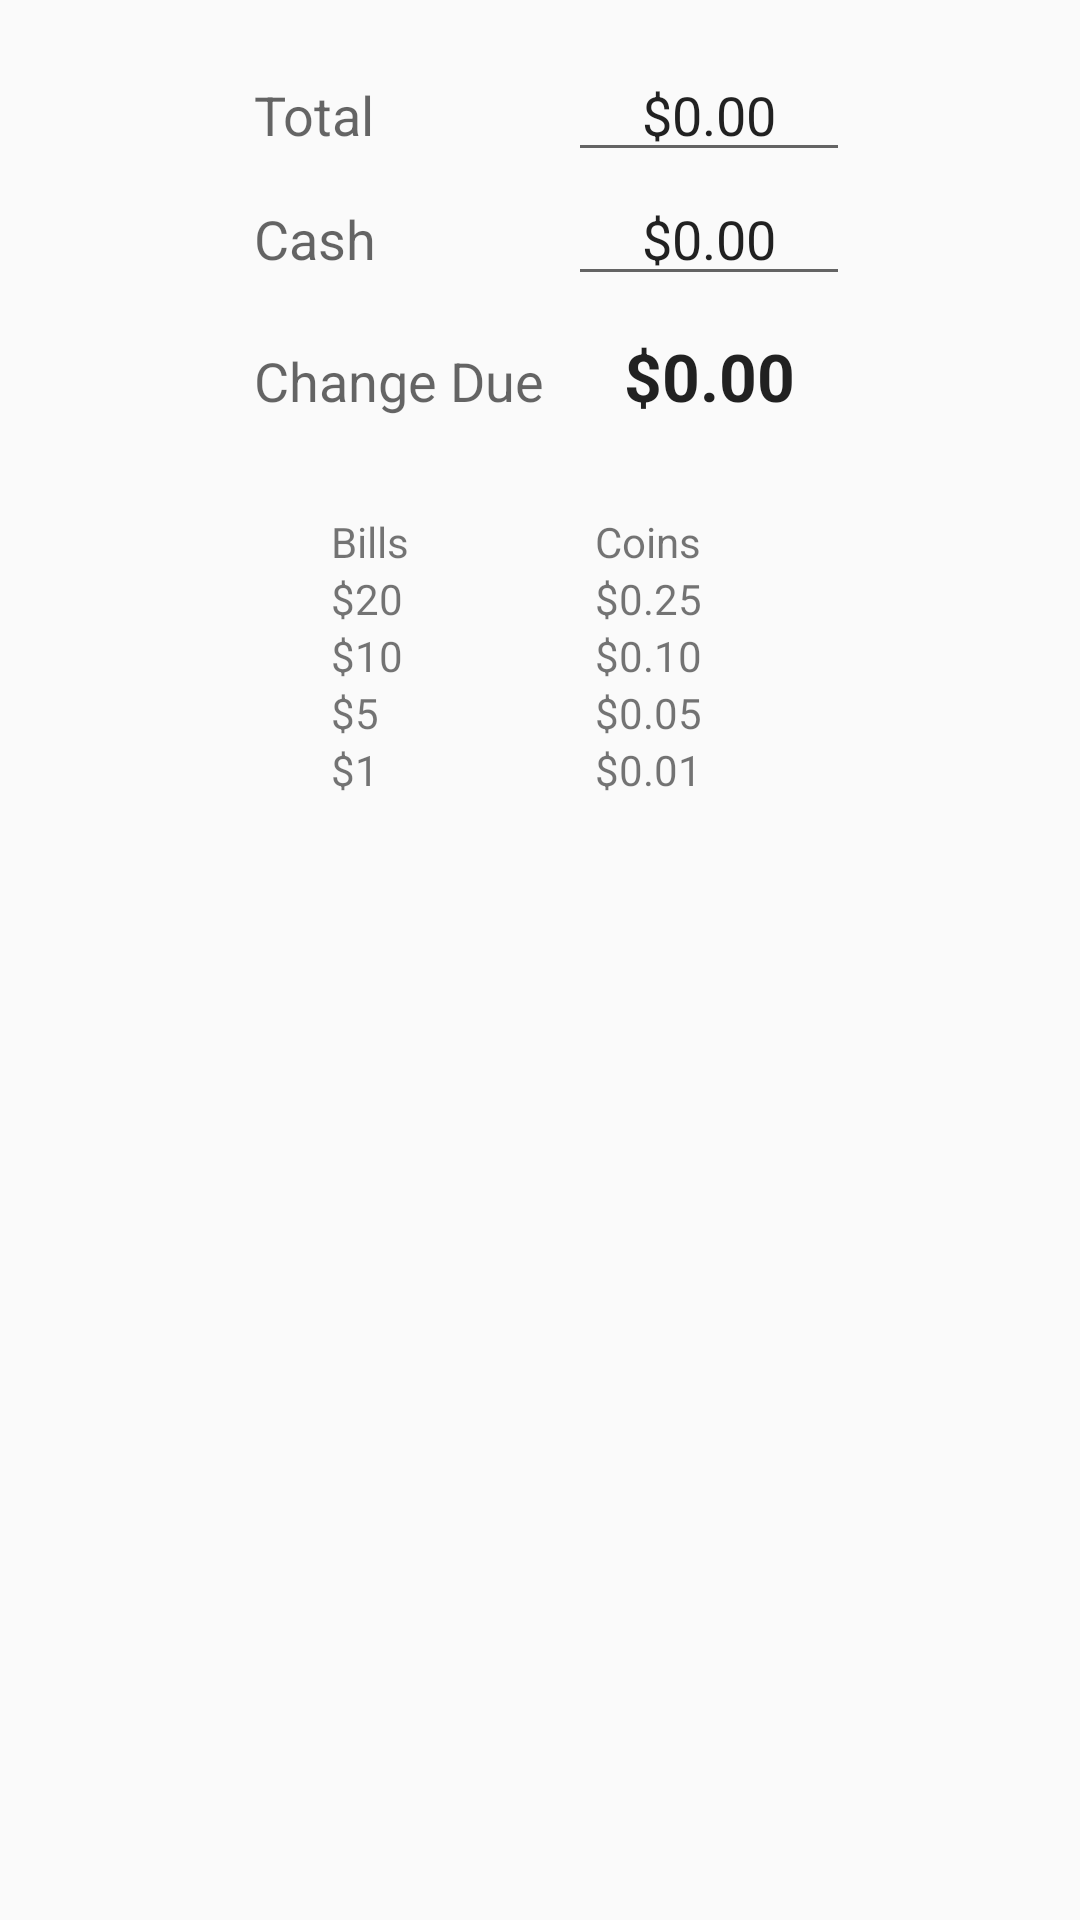

Layout XML and referenced resources for this Android screen:
<!-- AndroidManifest.xml: application theme AppTheme -->
<!-- res/layout/activity_main.xml -->
<?xml version="1.0" encoding="utf-8"?>
<androidx.constraintlayout.widget.ConstraintLayout xmlns:android="http://schemas.android.com/apk/res/android"
    xmlns:app="http://schemas.android.com/apk/res-auto"
    xmlns:tools="http://schemas.android.com/tools"
    android:layout_width="match_parent"
    android:layout_height="match_parent"
    android:padding="16dp"
    android:focusableInTouchMode="true"
    tools:context="com.amandfarrell.www.changecalculator.MainActivity">

    <TableLayout
        android:id="@+id/topTable"
        android:layout_width="wrap_content"
        android:layout_height="wrap_content"
        app:layout_constraintLeft_toLeftOf="parent"
        app:layout_constraintRight_toRightOf="parent"
        app:layout_constraintTop_toTopOf="parent">

        <TableRow>

            <TextView
                android:layout_width="wrap_content"
                android:layout_height="wrap_content"
                android:paddingLeft="8dp"
                android:paddingRight="8dp"
                android:text="@string/total"
                android:textAppearance="@style/TextAppearance.AppCompat.Medium" />

            <EditText
                android:id="@+id/total"
                android:layout_width="94dp"
                android:layout_height="wrap_content"
                android:gravity="center"
                android:inputType="number"
                android:minWidth="48dp"
                android:text="@string/zeroCurrency" />
        </TableRow>

        <TableRow>

            <TextView
                android:layout_width="wrap_content"
                android:layout_height="wrap_content"
                android:paddingLeft="8dp"
                android:paddingRight="8dp"
                android:text="@string/cash"
                android:textAppearance="@style/TextAppearance.AppCompat.Medium" />

            <EditText
                android:id="@+id/cash"
                android:layout_width="16dp"
                android:layout_height="wrap_content"
                android:gravity="center"
                android:inputType="number"
                android:minWidth="48dp"
                android:text="@string/zeroCurrency" />
        </TableRow>

        <TableRow>

            <TextView
                android:layout_width="wrap_content"
                android:layout_height="wrap_content"
                android:gravity="end"
                android:paddingLeft="8dp"
                android:paddingTop="16dp"
                android:paddingRight="8dp"
                android:text="@string/change_due"
                android:textAppearance="@style/TextAppearance.AppCompat.Medium" />

            <TextView
                android:id="@+id/change_due"
                android:layout_width="16dp"
                android:layout_height="wrap_content"
                android:gravity="center"
                android:minWidth="56dp"
                android:text="@string/zeroCurrency"
                android:textAppearance="?android:textAppearanceLarge"
                android:textStyle="bold" />


        </TableRow>

    </TableLayout>


    <LinearLayout
        android:layout_width="wrap_content"
        android:layout_height="wrap_content"
        android:orientation="horizontal"
        app:layout_constraintLeft_toLeftOf="parent"
        app:layout_constraintRight_toRightOf="parent"
        app:layout_constraintTop_toBottomOf="@+id/topTable"
        tools:layout_editor_absoluteX="8dp">

        
        <TableLayout
            android:layout_width="wrap_content"
            android:layout_height="wrap_content"
            android:padding="16dp">

            <TableRow>

                <TextView
                    android:paddingTop="16dp"
                    android:text="@string/bills" />

            </TableRow>

            <TableRow>

                <TextView
                    style="@style/MoneyLabels"
                    android:text="@string/twenty" />

                <TextView
                    android:id="@+id/twenty"
                    style="@style/Money" />
            </TableRow>

            <TableRow>

                <TextView
                    style="@style/MoneyLabels"
                    android:text="@string/ten" />

                <TextView
                    android:id="@+id/ten"
                    style="@style/Money" />
            </TableRow>

            <TableRow>

                <TextView
                    style="@style/MoneyLabels"
                    android:text="@string/five" />

                <TextView
                    android:id="@+id/five"
                    style="@style/Money" />
            </TableRow>

            <TableRow>

                <TextView
                    style="@style/MoneyLabels"
                    android:text="@string/one" />

                <TextView
                    android:id="@+id/one"
                    style="@style/Money" />
            </TableRow>
        </TableLayout>


        <TableLayout
            android:layout_width="wrap_content"
            android:layout_height="wrap_content"
            android:paddingLeft="32dp"
            android:paddingTop="16dp"
            android:paddingRight="16dp">
            
            <TableRow>

                <TextView
                    android:paddingTop="16dp"
                    android:text="@string/coins" />
            </TableRow>

            <TableRow>

                <TextView
                    style="@style/MoneyLabels"
                    android:text="@string/quarter" />

                <TextView
                    android:id="@+id/quarter"
                    style="@style/Money" />
            </TableRow>

            <TableRow>

                <TextView
                    style="@style/MoneyLabels"
                    android:text="@string/dime" />

                <TextView
                    android:id="@+id/dime"
                    style="@style/Money" />
            </TableRow>

            <TableRow>

                <TextView
                    style="@style/MoneyLabels"
                    android:text="@string/nickel" />

                <TextView
                    android:id="@+id/nickel"
                    style="@style/Money" />
            </TableRow>

            <TableRow>

                <TextView
                    style="@style/MoneyLabels"
                    android:text="@string/penny" />

                <TextView
                    android:id="@+id/penny"
                    style="@style/Money" />
            </TableRow>


        </TableLayout>

    </LinearLayout>


</androidx.constraintlayout.widget.ConstraintLayout>
<!-- resources referenced by this layout -->
<resources>
  <string name="bills">Bills</string>
  <string name="cash">Cash</string>
  <string name="change_due">Change Due</string>
  <string name="coins">Coins</string>
  <string name="dime" translatable="false">$0.10</string>
  <string name="five" translatable="false">$5</string>
  <string name="nickel" translatable="false">$0.05</string>
  <string name="one" translatable="false">$1</string>
  <string name="penny" translatable="false">$0.01</string>
  <string name="quarter" translatable="false">$0.25</string>
  <string name="ten" translatable="false">$10</string>
  <string name="total">Total</string>
  <string name="twenty" translatable="false">$20</string>
  <string name="zeroCurrency" translatable="false">$0.00</string>
  <style name="Money">
          <item name="android:layout_width">wrap_content</item>
          <item name="android:layout_height">wrap_content</item>
          <item name="android:layout_gravity">center</item>
          <item name="android:textStyle">bold</item>
      </style>
  <style name="MoneyLabels">
          <item name="android:layout_width">wrap_content</item>
          <item name="android:layout_height">wrap_content</item>
          <item name="android:layout_gravity">left</item>
          <item name="android:paddingRight">16dp</item>
      </style>
  <style name="AppTheme" parent="Theme.AppCompat.Light.DarkActionBar">
          
          <item name="colorPrimary">@color/colorPrimary</item>
          <item name="colorPrimaryDark">@color/colorPrimaryDark</item>
          <item name="colorAccent">@color/colorAccent</item>
          <item name="android:colorButtonNormal">@color/colorAccent</item>
      </style>
  <color name="colorPrimary">#4caf50</color>
  <color name="colorPrimaryDark">#2e7d32</color>
  <color name="colorAccent">#8BC34A</color>
</resources>
